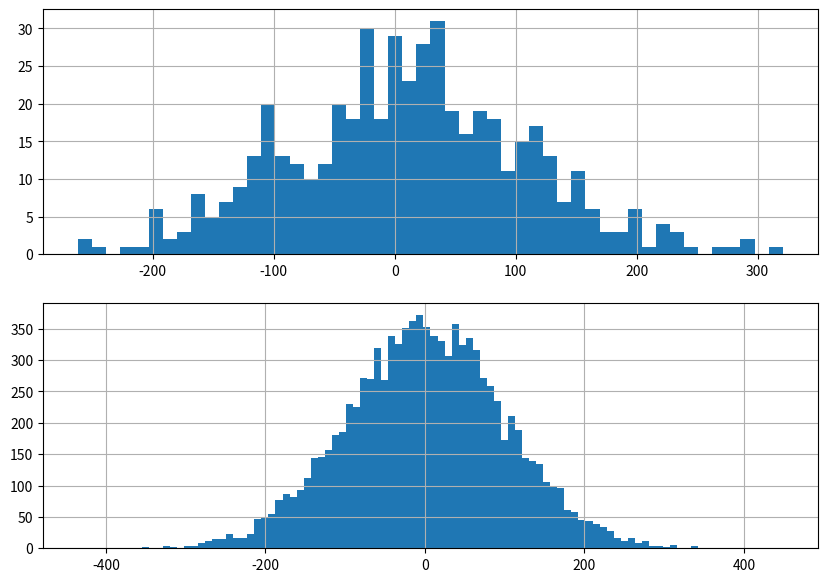

Here is the Python script that generated this plot:
import matplotlib.pyplot as plt
import numpy as np
import pandas as pd

fig = plt.figure(figsize=(10, 7))  # создали рисунок/Figure Fig пропорциями 16:9
ax1 = fig.add_subplot(
    211)  # создали Axes (подграфик) ax1 в серии из 2 графиков, поставили на позицию [1,1] -- левый верхний угол
ax2 = fig.add_subplot(
    212)  # создали Axes ax2 в серии из 2 графиков, поставили на позицию [1,2] -- первый график во второй "строке" графиков

# сгенерируем данные для какой-нибудь гистограммы
values1 = np.random.normal(0, 100, 500)
values2 = np.random.normal(0, 100, 10000)
# строим гистограмму с 50 блоками
ax1.hist(values1, 50)
ax1.grid()  # делаем сетку на графике ax1

ax2.hist(values2, 100)
ax2.grid()  # делаем сетку на графике ax1
plt.show()